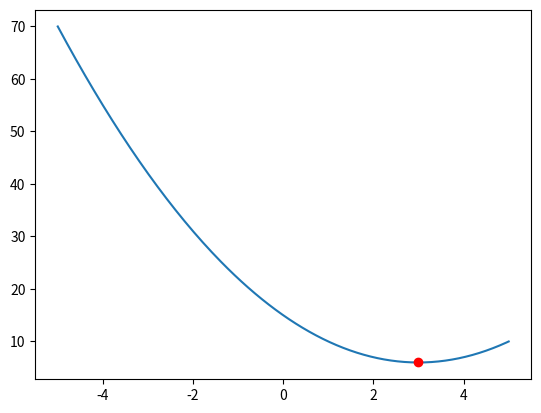

Here is the Python script that generated this plot:
# Python function that calculates minimum point in a specified interval of a unimodal function. Simply change the minF variable to the function you'd like to test and set the parameters of grs.
# ---WORKS ONLY FOR ONE VARIABLE FUNCTIONS----
# ---  IT IS RECOMMENDED TO  USE 'x' AS VARIABLE---

from matplotlib import pyplot as plt  # import module to plot the result
import numpy as np  # import module to get access to square root and linspace


def f(x):  # define your function that goes into parameter f here
    minF = x ** 2 - 6 * x + 15
    return minF


def grs(f, u: float, l: float, tol: float = 1e-8) -> float:
    """
    Function in python that calculates the minimum point of a function in a specified intrerval
     f: the function to minimize
     u: upper boundary of interval
     l: lower boundary of interval
     tol: set an appropriate tolerance value
     return: minimum of specified interval
    """
    if type(u) is str or type(l) is str:
        raise ValueError("Please give numerical values for upper, lower limits")
    else:

        gr = (np.sqrt(5) + 1) * 0.5  # The golden ratio number ~ 1.618
        d = (u - l) / gr  # Sets initial value for d

        m1 = l + d  # Sets initial value for m1
        m2 = u - d  # and m2
        count = 0  # Creates a count variable with initial value zero

        while (
            abs(u - l) > tol
        ):  # Sets the tolerance condition. Will stop running once |u -l| < tol

            if f(m1) < f(m2):  # Checks for 1st or 2nd case
                l = m2  # Sets lower boundary to m2
            else:
                u = m1  # Sets upper boundary to m1
            d = (u - l) / gr  # Calculates new d
            m1 = l + d  # Calculates new m1
            m2 = u - d  # Calculates new m2

            count += 1  # Adds one to the count per iteration

        print("count =", count)  # Prints the count number

        return (
            m1 + m2
        ) * 0.5  # Returns the midpoint of the final interval as the minimum point in the range


min = grs(f, 3, 4)

print(min, f(min))

x_axis = np.linspace(-5, 5, 200)

plt.plot(x_axis, f(x_axis))
plt.plot(min, f(min), "ro")
plt.show()

"""
# References

https://en.wikipedia.org/wiki/Golden-section_search

"""
